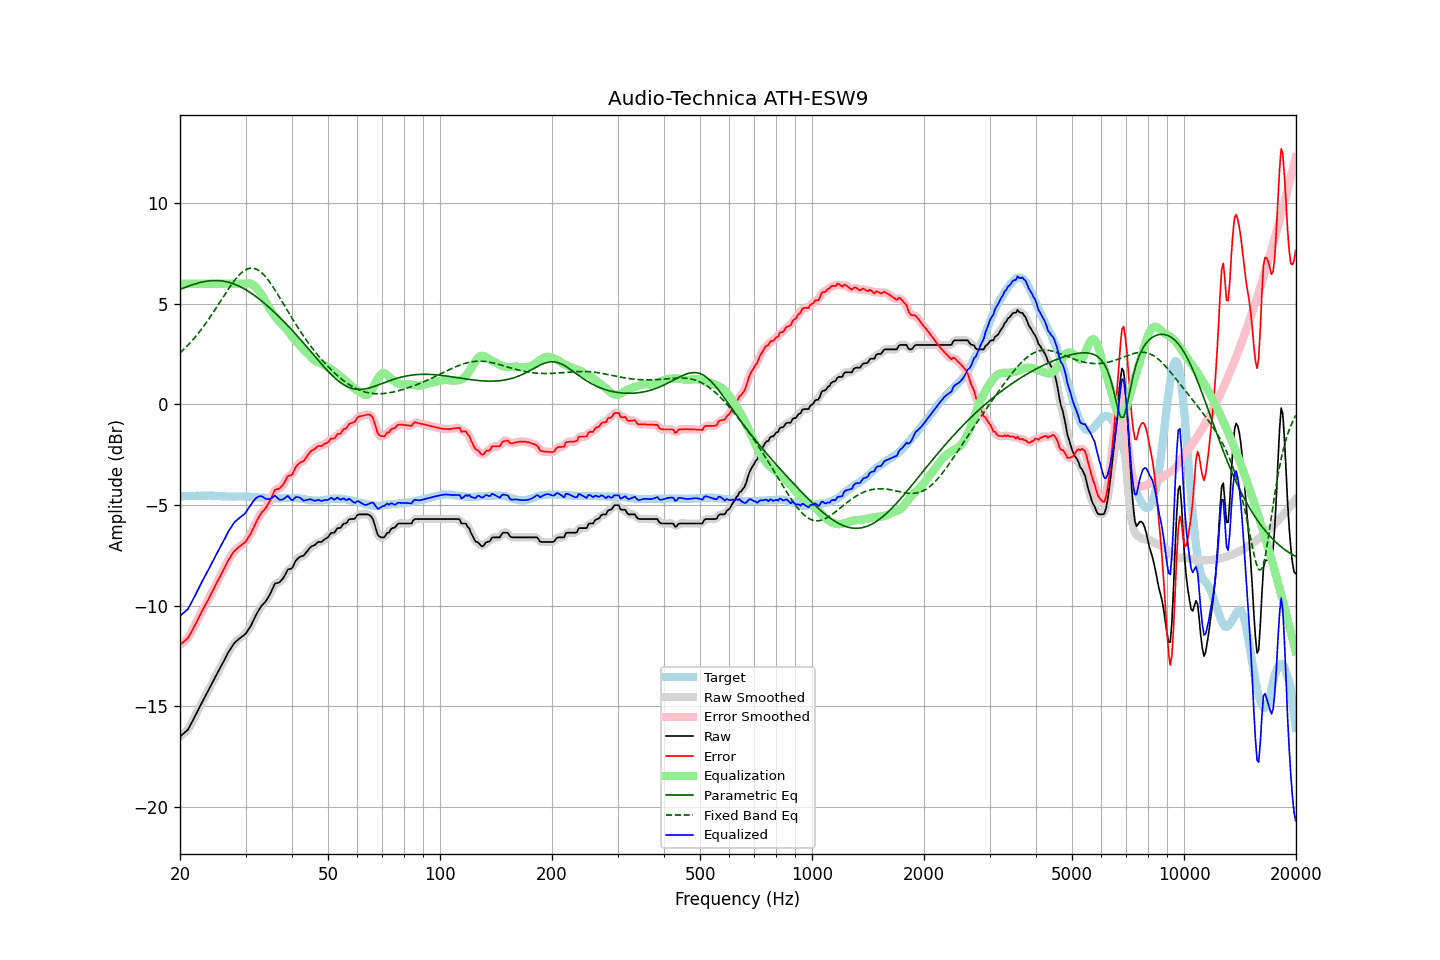

The table this chart was drawn from, first rows:
frequency, raw, error, smoothed, error_smoothed, equalization, parametric_eq, fixed_band_eq, equalized_raw, equalized_smoothed, target
20.00, -16.52, -11.95, -16.51, -11.94, 6.00, 5.73, 2.56, -10.52, -10.51, -4.56
20.20, -16.45, -11.88, -16.45, -11.89, 6.00, 5.76, 2.64, -10.45, -10.45, -4.56
20.40, -16.38, -11.81, -16.39, -11.83, 6.00, 5.79, 2.71, -10.38, -10.39, -4.56
20.61, -16.31, -11.75, -16.32, -11.76, 6.00, 5.82, 2.79, -10.31, -10.32, -4.56
20.81, -16.24, -11.68, -16.24, -11.69, 6.00, 5.85, 2.87, -10.24, -10.24, -4.55
21.02, -16.17, -11.61, -16.14, -11.59, 6.00, 5.88, 2.96, -10.17, -10.14, -4.55
21.23, -16.02, -11.46, -16.02, -11.47, 6.00, 5.91, 3.04, -10.02, -10.02, -4.55
21.44, -15.87, -11.32, -15.88, -11.33, 6.00, 5.94, 3.13, -9.87, -9.88, -4.54
21.66, -15.72, -11.17, -15.72, -11.17, 6.00, 5.96, 3.22, -9.72, -9.72, -4.54
21.87, -15.57, -11.02, -15.56, -11.02, 6.00, 5.99, 3.31, -9.57, -9.56, -4.54
22.09, -15.41, -10.86, -15.41, -10.86, 6.00, 6.01, 3.41, -9.41, -9.41, -4.54
22.31, -15.25, -10.71, -15.25, -10.71, 6.00, 6.03, 3.51, -9.25, -9.25, -4.54
22.54, -15.09, -10.55, -15.09, -10.55, 6.00, 6.06, 3.60, -9.09, -9.09, -4.54
22.76, -14.93, -10.39, -14.93, -10.39, 6.00, 6.08, 3.71, -8.93, -8.93, -4.53
22.99, -14.77, -10.23, -14.77, -10.23, 6.00, 6.09, 3.81, -8.77, -8.77, -4.53
23.22, -14.62, -10.08, -14.62, -10.08, 6.00, 6.11, 3.92, -8.62, -8.62, -4.53
23.45, -14.47, -9.93, -14.47, -9.94, 6.00, 6.12, 4.03, -8.47, -8.47, -4.53
23.69, -14.32, -9.79, -14.32, -9.79, 6.00, 6.14, 4.15, -8.32, -8.32, -4.53
23.92, -14.18, -9.65, -14.17, -9.64, 6.00, 6.15, 4.26, -8.18, -8.17, -4.53
24.16, -14.02, -9.48, -14.02, -9.49, 6.00, 6.15, 4.38, -8.02, -8.02, -4.53
24.40, -13.86, -9.32, -13.86, -9.33, 6.00, 6.16, 4.50, -7.86, -7.86, -4.53
24.65, -13.71, -9.17, -13.70, -9.16, 6.00, 6.16, 4.62, -7.71, -7.70, -4.53
24.89, -13.55, -9.00, -13.55, -9.01, 6.00, 6.17, 4.74, -7.55, -7.55, -4.54
25.14, -13.40, -8.85, -13.40, -8.85, 6.00, 6.16, 4.86, -7.40, -7.40, -4.55
25.39, -13.25, -8.69, -13.25, -8.69, 6.00, 6.16, 4.99, -7.25, -7.25, -4.55
25.65, -13.10, -8.54, -13.10, -8.54, 6.00, 6.15, 5.11, -7.10, -7.10, -4.55
25.91, -12.95, -8.39, -12.95, -8.39, 6.00, 6.15, 5.24, -6.95, -6.95, -4.56
26.16, -12.80, -8.23, -12.80, -8.23, 6.00, 6.13, 5.36, -6.80, -6.80, -4.57
26.43, -12.65, -8.08, -12.64, -8.07, 6.00, 6.12, 5.49, -6.65, -6.64, -4.57
26.69, -12.49, -7.91, -12.49, -7.91, 6.00, 6.10, 5.61, -6.49, -6.49, -4.57
26.96, -12.33, -7.75, -12.34, -7.77, 6.00, 6.09, 5.73, -6.33, -6.34, -4.57
27.23, -12.21, -7.63, -12.20, -7.62, 6.00, 6.06, 5.85, -6.21, -6.20, -4.57
27.50, -12.08, -7.49, -12.07, -7.49, 6.00, 6.04, 5.96, -6.08, -6.07, -4.58
27.77, -11.96, -7.37, -11.96, -7.38, 6.00, 6.01, 6.07, -5.96, -5.96, -4.58
28.05, -11.85, -7.27, -11.86, -7.28, 6.00, 5.98, 6.18, -5.85, -5.86, -4.57
28.33, -11.78, -7.20, -11.77, -7.20, 6.00, 5.95, 6.28, -5.78, -5.77, -4.57
28.62, -11.71, -7.13, -11.70, -7.13, 6.00, 5.91, 6.37, -5.71, -5.70, -4.57
28.90, -11.64, -7.06, -11.64, -7.07, 6.00, 5.88, 6.46, -5.64, -5.64, -4.57
29.19, -11.58, -7.00, -11.58, -7.00, 6.00, 5.84, 6.54, -5.58, -5.58, -4.57
29.48, -11.52, -6.94, -11.52, -6.95, 6.00, 5.79, 6.60, -5.52, -5.52, -4.57
29.78, -11.46, -6.88, -11.46, -6.88, 6.01, 5.75, 6.66, -5.45, -5.45, -4.57
30.08, -11.39, -6.80, -11.37, -6.79, 6.02, 5.70, 6.71, -5.37, -5.35, -4.58
30.38, -11.26, -6.67, -11.27, -6.69, 6.03, 5.66, 6.75, -5.23, -5.24, -4.58
30.68, -11.14, -6.55, -11.15, -6.56, 6.03, 5.60, 6.77, -5.11, -5.12, -4.58
30.99, -11.02, -6.42, -11.00, -6.41, 6.01, 5.55, 6.78, -5.01, -5.00, -4.59
31.30, -10.85, -6.25, -10.85, -6.26, 5.97, 5.50, 6.78, -4.88, -4.88, -4.59
31.61, -10.69, -6.08, -10.69, -6.09, 5.91, 5.44, 6.77, -4.78, -4.78, -4.60
31.93, -10.52, -5.92, -10.52, -5.91, 5.84, 5.38, 6.74, -4.68, -4.68, -4.60
32.24, -10.37, -5.75, -10.37, -5.75, 5.75, 5.32, 6.71, -4.62, -4.62, -4.62
32.57, -10.23, -5.60, -10.22, -5.60, 5.65, 5.26, 6.66, -4.58, -4.58, -4.62
32.89, -10.10, -5.47, -10.10, -5.47, 5.54, 5.20, 6.61, -4.56, -4.56, -4.62
33.22, -9.99, -5.36, -10.00, -5.37, 5.42, 5.13, 6.54, -4.57, -4.58, -4.62
33.55, -9.91, -5.27, -9.91, -5.27, 5.29, 5.07, 6.46, -4.62, -4.62, -4.64
33.89, -9.83, -5.18, -9.81, -5.17, 5.15, 5.00, 6.37, -4.68, -4.67, -4.64
34.23, -9.71, -5.06, -9.71, -5.06, 5.01, 4.93, 6.28, -4.70, -4.70, -4.64
34.57, -9.58, -4.92, -9.58, -4.93, 4.87, 4.86, 6.17, -4.70, -4.71, -4.65
34.92, -9.44, -4.78, -9.43, -4.78, 4.74, 4.79, 6.06, -4.70, -4.69, -4.65
35.27, -9.27, -4.62, -9.25, -4.60, 4.61, 4.72, 5.95, -4.66, -4.64, -4.65
35.62, -9.09, -4.43, -9.08, -4.43, 4.49, 4.64, 5.83, -4.59, -4.59, -4.65
35.97, -8.91, -4.24, -8.96, -4.29, 4.39, 4.57, 5.70, -4.52, -4.57, -4.66
... 635 more rows
